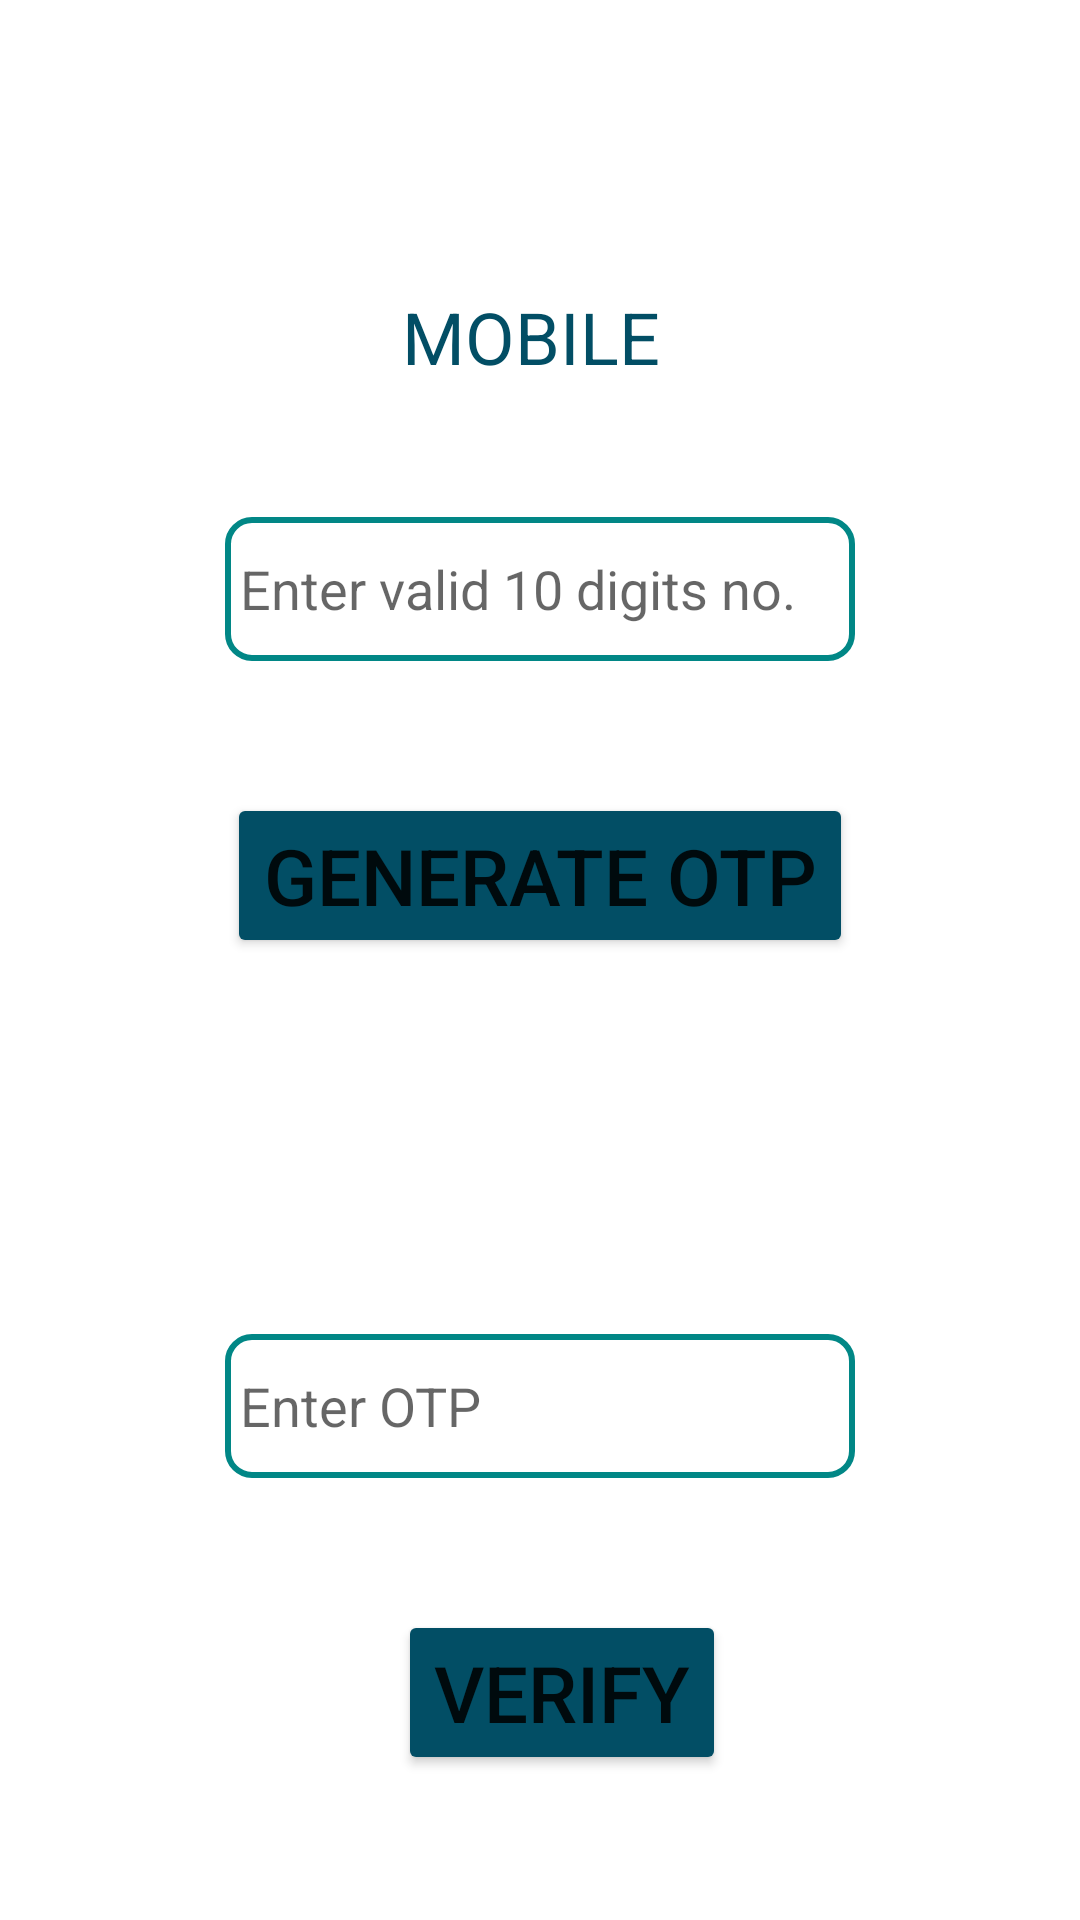

Android layout source for this screen:
<!-- AndroidManifest.xml: application theme Theme.MyApplication -->
<!-- res/layout/activity_verification.xml -->
<?xml version="1.0" encoding="utf-8"?>
<androidx.constraintlayout.widget.ConstraintLayout xmlns:android="http://schemas.android.com/apk/res/android"
    xmlns:app="http://schemas.android.com/apk/res-auto"
    xmlns:tools="http://schemas.android.com/tools"
    android:layout_width="match_parent"
    android:layout_height="match_parent"
    android:background="@color/white"
    tools:context=".VerificationActivity">

    <EditText
        android:id="@+id/mobile"
        android:layout_width="wrap_content"
        android:layout_height="wrap_content"
        android:layout_marginStart="101dp"
        android:layout_marginLeft="101dp"
        android:layout_marginTop="44dp"
        android:layout_marginEnd="101dp"
        android:layout_marginRight="101dp"
        android:background="@drawable/edittext_border"
        android:ems="10"
        android:hint="Enter valid 10 digits no."
        android:inputType="textPersonName"
        android:minHeight="48dp"
        app:layout_constraintEnd_toEndOf="parent"
        app:layout_constraintStart_toStartOf="parent"
        app:layout_constraintTop_toBottomOf="@+id/textView6"
        tools:ignore="SpeakableTextPresentCheck" />

    <Button
        android:id="@+id/BTotp"
        android:layout_width="wrap_content"
        android:layout_height="wrap_content"
        android:layout_marginStart="84dp"

        android:layout_marginLeft="84dp"
        android:layout_marginTop="44dp"
        android:layout_marginEnd="84dp"
        android:layout_marginRight="84dp"
        android:text="GENERATE OTP"
        android:textSize="26sp"
        app:backgroundTint="#024E65"
        app:layout_constraintEnd_toEndOf="parent"
        app:layout_constraintStart_toStartOf="parent"
        app:layout_constraintTop_toBottomOf="@+id/mobile" />

    <EditText
        android:id="@+id/code"
        android:layout_width="wrap_content"
        android:layout_height="wrap_content"
        android:layout_marginStart="100dp"
        android:layout_marginLeft="100dp"
        android:layout_marginTop="44dp"
        android:layout_marginEnd="100dp"
        android:layout_marginRight="100dp"
        android:ems="10"
        android:hint="Enter OTP"
        android:inputType="textPersonName"
        android:minHeight="48dp"
        app:layout_constraintEnd_toEndOf="parent"
        app:layout_constraintStart_toStartOf="parent"
        app:layout_constraintTop_toBottomOf="@+id/textView7"
        android:background="@drawable/edittext_border"
        tools:ignore="SpeakableTextPresentCheck" />

    <Button
        android:id="@+id/BTverify"
        android:layout_width="wrap_content"
        android:layout_height="wrap_content"
        android:layout_marginStart="158dp"
        android:layout_marginLeft="158dp"
        android:layout_marginTop="44dp"
        android:layout_marginEnd="158dp"

        android:layout_marginRight="158dp"
        android:text="VERIFY"
        android:textSize="26sp"
        app:backgroundTint="#024E65"
        app:layout_constraintEnd_toEndOf="parent"
        app:layout_constraintHorizontal_bias="0.388"
        app:layout_constraintStart_toStartOf="parent"
        app:layout_constraintTop_toBottomOf="@+id/code" />

    <TextView
        android:id="@+id/textView6"
        android:layout_width="wrap_content"
        android:layout_height="wrap_content"
        android:layout_marginStart="160dp"
        android:layout_marginLeft="160dp"
        android:layout_marginTop="96dp"
        android:layout_marginEnd="160dp"
        android:layout_marginRight="160dp"
        android:text="MOBILE "
        android:textColor="#024E65"
        android:textSize="24sp"
        app:layout_constraintEnd_toEndOf="parent"
        app:layout_constraintStart_toStartOf="parent"
        app:layout_constraintTop_toTopOf="parent" />

    <TextView
        android:id="@+id/textView7"
        android:layout_width="wrap_content"
        android:layout_height="wrap_content"
        android:layout_marginStart="182dp"
        android:layout_marginLeft="182dp"
        android:layout_marginTop="49dp"
        android:layout_marginEnd="183dp"
        android:layout_marginRight="183dp"
        android:text="OTP"
        android:textColor="#024E65"
        android:textSize="24sp"
        app:layout_constraintEnd_toEndOf="parent"
        app:layout_constraintStart_toStartOf="parent"
        app:layout_constraintTop_toBottomOf="@+id/BTotp" />
</androidx.constraintlayout.widget.ConstraintLayout>
<!-- resources referenced by this layout -->
<resources>
  <color name="white">#FFFFFFFF</color>
  <!-- drawable edittext_border (drawable) -->
  <?xml version="1.0" encoding="utf-8"?>
  <shape xmlns:android="http://schemas.android.com/apk/res/android">
      <solid android:color="@android:color/transparent" />
      <stroke
          android:width="2dp"
          android:color="#FF018786" />
      <corners android:radius="8dp" />
      <padding
          android:left="5dp"
          android:top="5dp"
          android:right="5dp"
          android:bottom="5dp" />
  </shape>
  <style name="Theme.MyApplication" parent="Theme.MaterialComponents.DayNight.DarkActionBar">
          
          <item name="colorPrimary">#024E65</item>
          <item name="colorPrimaryVariant">@color/purple_700</item>
          <item name="colorOnPrimary">@color/white</item>
          
          <item name="colorSecondary">@color/teal_200</item>
          <item name="colorSecondaryVariant">@color/teal_700</item>
          <item name="colorOnSecondary">@color/black</item>
          
          <item name="android:statusBarColor" tools:targetApi="l">?attr/colorPrimaryVariant</item>
          
      </style>
  <color name="purple_700">#040400</color>
  <color name="teal_200">#FF03DAC5</color>
  <color name="teal_700">#FF018786</color>
  <color name="black">#FF000000</color>
</resources>
